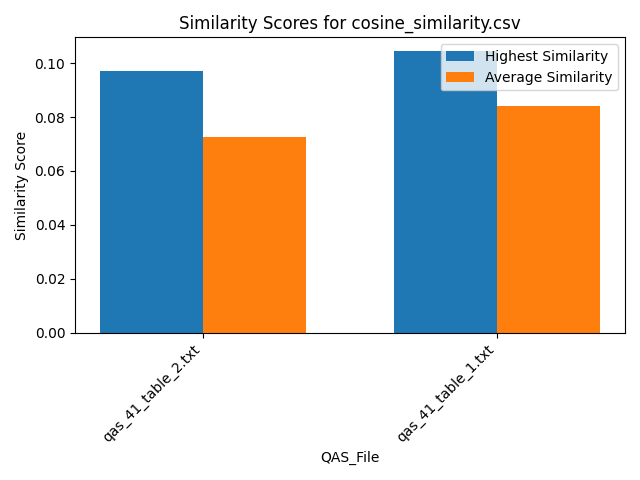

The table this chart was drawn from, first rows:
Similarity, QAS_File, Text_File
0.05477, qas_41_table_2.txt, section_7.txt
0.09714, qas_41_table_2.txt, section_2.txt
0.08227, qas_41_table_2.txt, section_6.txt
0.09412, qas_41_table_2.txt, section_5.txt
0.06541, qas_41_table_2.txt, section_9.txt
0.0525, qas_41_table_2.txt, section_1.txt
0.06749, qas_41_table_2.txt, section_4.txt
0.05643, qas_41_table_2.txt, section_8.txt
0.08173, qas_41_table_2.txt, section_3.txt
0.07028, qas_41_table_1.txt, section_7.txt
0.0854, qas_41_table_1.txt, section_2.txt
0.0892, qas_41_table_1.txt, section_6.txt
0.1043, qas_41_table_1.txt, section_5.txt
0.08907, qas_41_table_1.txt, section_9.txt
0.06274, qas_41_table_1.txt, section_1.txt
0.09192, qas_41_table_1.txt, section_4.txt
0.06838, qas_41_table_1.txt, section_8.txt
0.09555, qas_41_table_1.txt, section_3.txt
